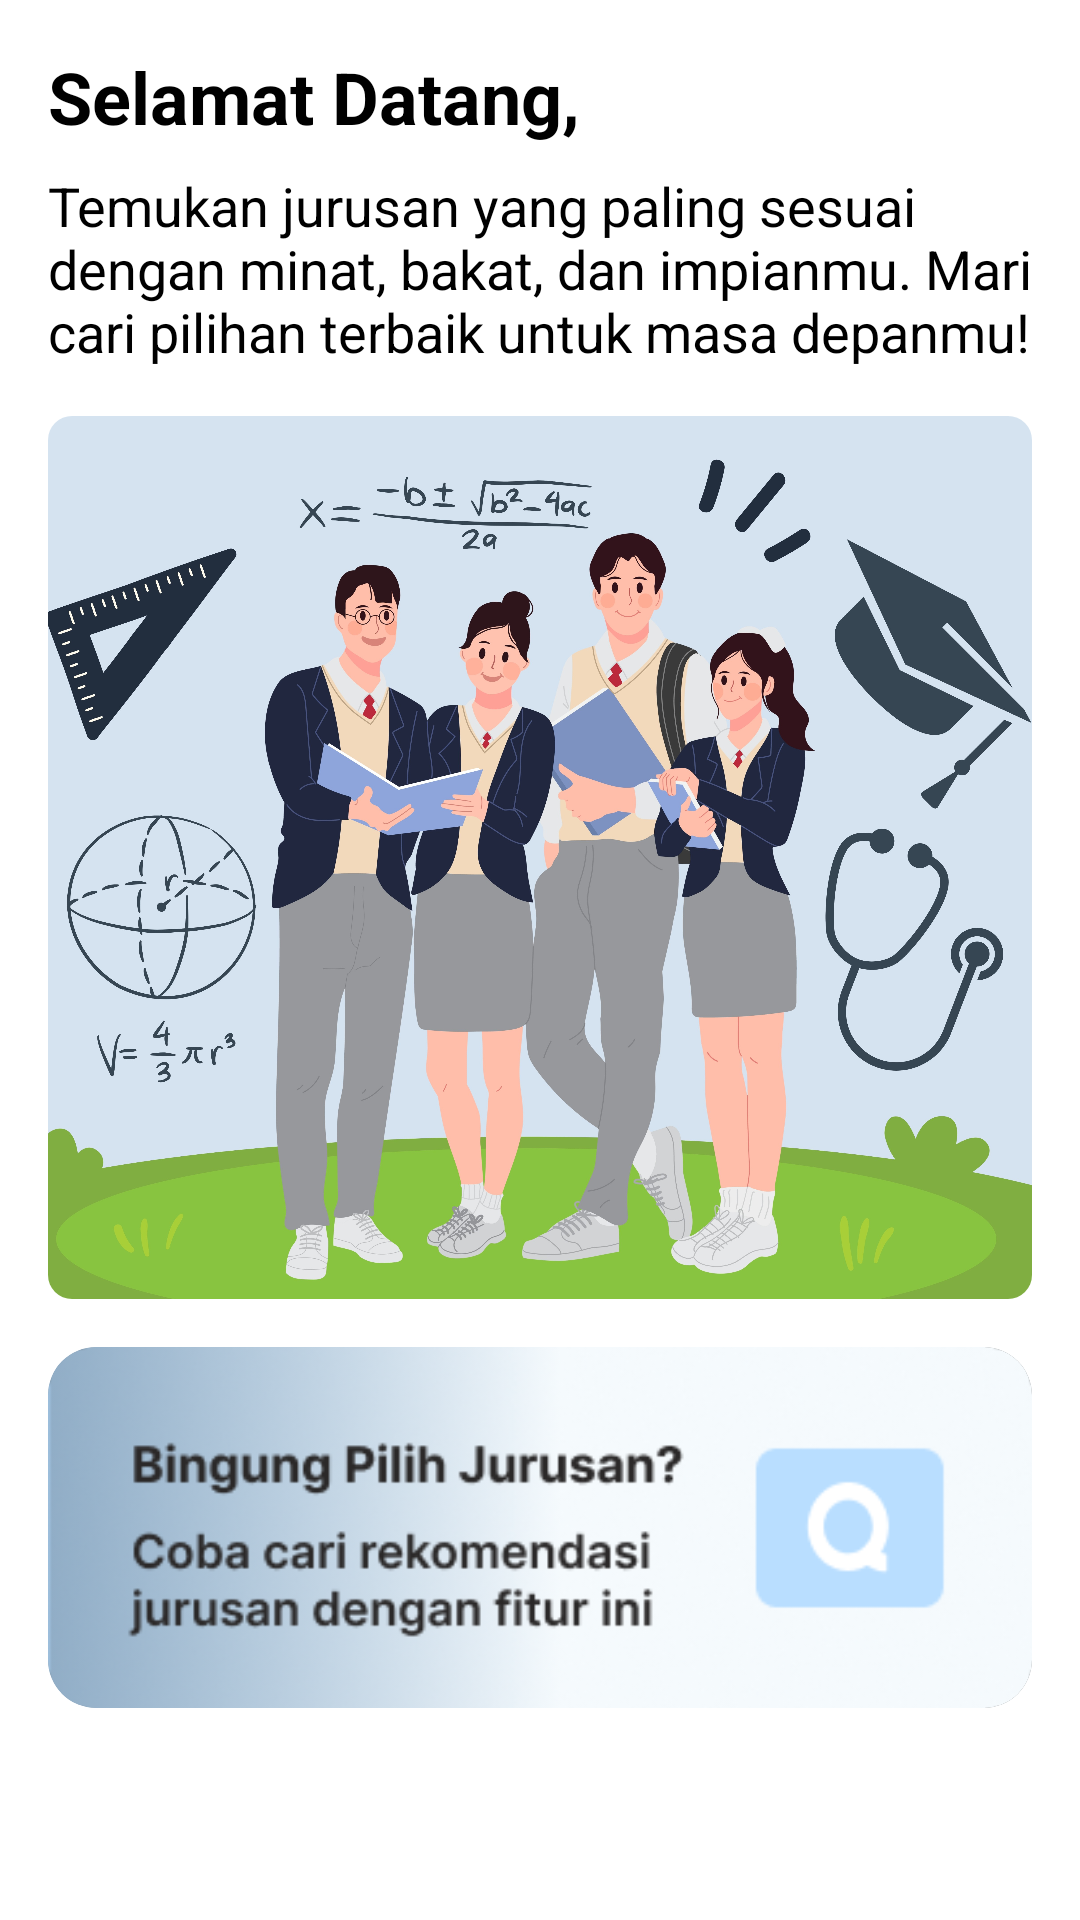

Here is an Android app screen rendered from its layout file. Give the layout XML and the strings, colors and styles it references.
<!-- AndroidManifest.xml: application theme Theme.SchoolImpact -->
<!-- res/layout/fragment_home.xml -->
<?xml version="1.0" encoding="utf-8"?>
<androidx.constraintlayout.widget.ConstraintLayout xmlns:android="http://schemas.android.com/apk/res/android"
    xmlns:app="http://schemas.android.com/apk/res-auto"
    xmlns:tools="http://schemas.android.com/tools"
    android:layout_width="match_parent"
    android:layout_height="match_parent"
    tools:context=".ui.main.home.HomeFragment">

    
    <TextView
        android:id="@+id/tv_greeting"
        android:layout_width="wrap_content"
        android:layout_height="wrap_content"
        android:layout_marginStart="16dp"
        android:layout_marginTop="16dp"
        android:text="@string/app_greeting"
        android:textSize="24sp"
        android:textStyle="bold"
        app:layout_constraintStart_toStartOf="parent"
        app:layout_constraintTop_toTopOf="parent" />

    <TextView
        android:id="@+id/tv_sub_greeting"
        android:layout_width="match_parent"
        android:layout_height="wrap_content"
        android:layout_marginStart="16dp"
        android:layout_marginTop="8dp"
        android:layout_marginEnd="16dp"
        android:text="@string/app_sub_greeting"
        android:textSize="18sp"
        android:textStyle="normal"
        app:layout_constraintEnd_toEndOf="@+id/cv_greetings_image"
        app:layout_constraintStart_toStartOf="@+id/cv_greetings_image"
        app:layout_constraintTop_toBottomOf="@+id/tv_greeting" />

    
    <androidx.cardview.widget.CardView
        android:id="@+id/cv_greetings_image"
        android:layout_width="match_parent"
        android:layout_height="wrap_content"
        android:layout_margin="16dp"
        app:cardBackgroundColor="@android:color/white"
        app:cardCornerRadius="8dp"
        app:layout_constraintEnd_toEndOf="parent"
        app:layout_constraintStart_toStartOf="parent"
        app:layout_constraintTop_toBottomOf="@id/tv_sub_greeting">

        <ImageButton
            android:id="@+id/btn_greeting_image"
            android:layout_width="match_parent"
            android:layout_height="wrap_content"
            android:adjustViewBounds="true"
            android:background="@drawable/rounded_corners"
            android:contentDescription="@string/content_description_recommendation"
            android:scaleType="centerCrop"
            android:src="@drawable/ic_greetings_image" />
    </androidx.cardview.widget.CardView>

    
    <androidx.cardview.widget.CardView
        android:id="@+id/card_recommendation"
        android:layout_width="0dp"
        android:layout_height="wrap_content"
        android:layout_margin="16dp"
        android:clickable="true"
        android:focusable="true"
        android:foreground="?attr/selectableItemBackground"
        app:cardCornerRadius="16dp"
        app:layout_constraintEnd_toEndOf="parent"
        app:layout_constraintStart_toStartOf="parent"
        app:layout_constraintTop_toBottomOf="@id/cv_greetings_image">

        <TextView
            android:layout_width="wrap_content"
            android:layout_height="match_parent"></TextView>

        <ImageButton
            android:id="@+id/btn_recommendation"
            android:layout_width="match_parent"
            android:layout_height="wrap_content"
            android:adjustViewBounds="true"
            android:background="@drawable/rounded_corners"
            android:contentDescription="@string/content_description_recommendation"
            android:scaleType="centerCrop"
            android:src="@drawable/ic_recommendation_image" />
    </androidx.cardview.widget.CardView>


</androidx.constraintlayout.widget.ConstraintLayout>
<!-- resources referenced by this layout -->
<resources>
  <!-- drawable ic_greetings_image: jpg bitmap (drawable, 819241 bytes) -->
  <!-- drawable ic_recommendation_image: png bitmap (drawable, 51173 bytes) -->
  <!-- drawable rounded_corners (drawable) -->
  <shape xmlns:android="http://schemas.android.com/apk/res/android"
      android:shape="rectangle">
      <corners android:radius="16dp" /> 
      <solid android:color="@android:color/transparent" /> 
  </shape>
  <string name="app_greeting">Selamat Datang, </string>
  <string name="app_sub_greeting">Temukan jurusan yang paling sesuai dengan minat, bakat, dan impianmu. Mari cari pilihan terbaik untuk masa depanmu!</string>
  <string name="content_description_recommendation">Gambar Sambutan</string>
  <style name="Theme.SchoolImpact" parent="Theme.Material3.DynamicColors.Light.NoActionBar">
          <item name="colorPrimary">@color/theme_primary</item>
          <item name="colorOnPrimary">@color/theme_onPrimary</item>
          <item name="colorSecondary">@color/theme_secondary</item>
          <item name="colorOnSecondary">@color/theme_onSecondary</item>
          <item name="navigationIconTint">@color/theme_onPrimary</item>
  
      </style>
  <color name="theme_primary">#415F91</color>
  <color name="theme_onPrimary">#FFFFFF</color>
  <color name="theme_secondary">#565F71</color>
  <color name="theme_onSecondary">#FFFFFF</color>
  
      //Night
</resources>
